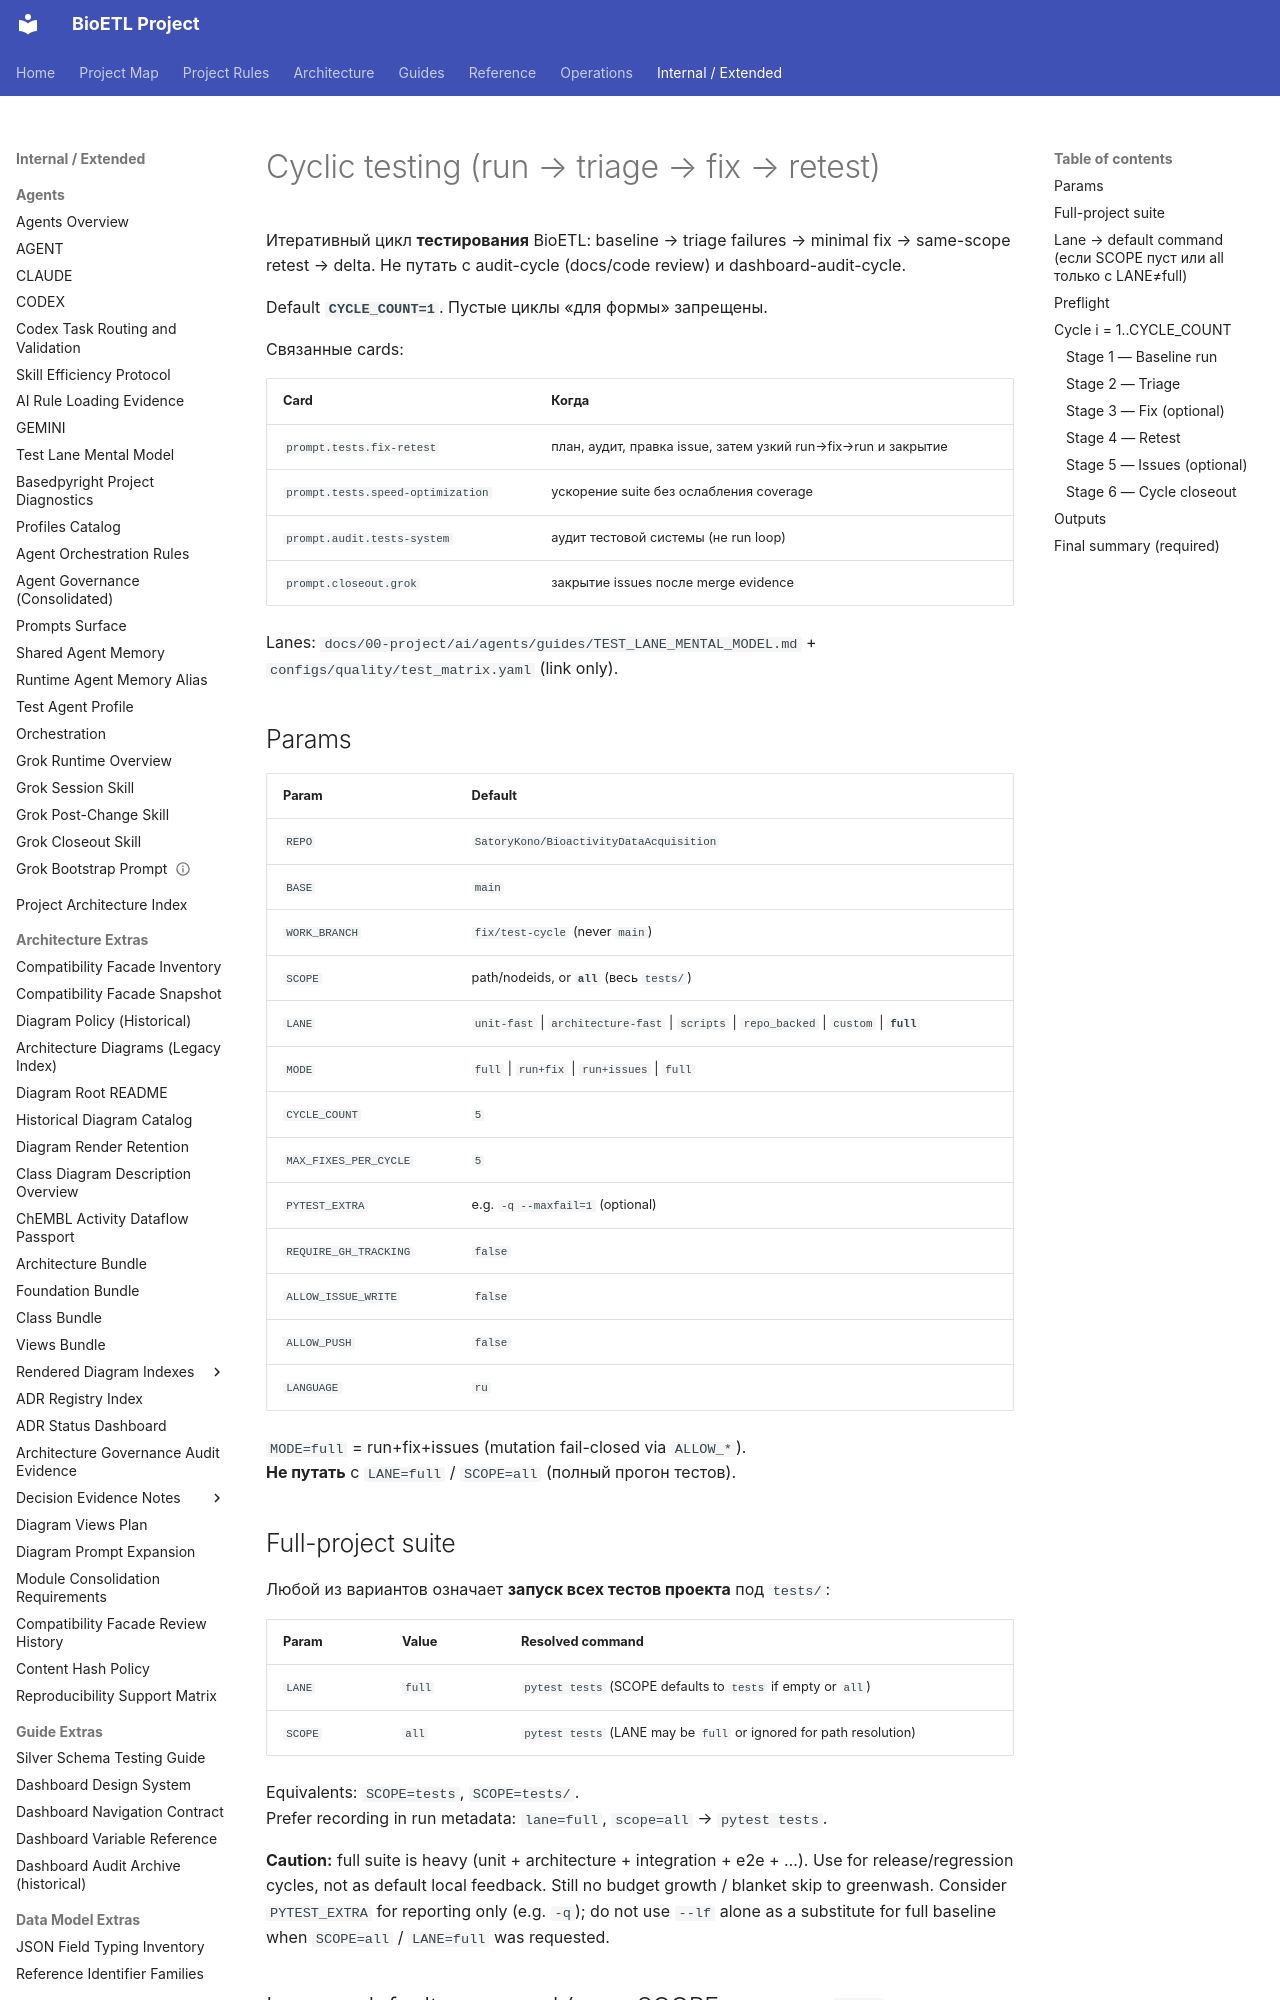

repository: SatoryKono/BioactivityDataAcquisition · page: 00-project/ai/prompts/library/test/cycle/index.html · generator: mkdocs

---
id: prompt.tests.cycle
version: 1.1.0
status: active
class: operator-paste
owner: BioETL Team
runtimes:
- grok
- codex
- any
params:
- REPO
- BASE
- WORK_BRANCH
- SCOPE
- LANE
- MODE
- CYCLE_COUNT
- MAX_FIXES_PER_CYCLE
- PYTEST_EXTRA
- REQUIRE_GH_TRACKING
- ALLOW_ISSUE_WRITE
- ALLOW_PUSH
- LANGUAGE
includes:
- fragments/git-safety.md
- fragments/debt-budget-ban.md
- fragments/env-guardrail.md
- fragments/evidence-contract-v3.md
- fragments/language-ru.md
- fragments/audit-scale.md
- fragments/finding-schema.md
- fragments/orchestrator-guards.md
related_ssot:
- AGENTS.md
- docs/00-project/NORMATIVE_SOURCES.md
- docs/00-project/ai/agents/guides/TEST_LANE_MENTAL_MODEL.md
- configs/quality/test_matrix.yaml
- scripts/engineering/dev/run_pytest.ps1
- scripts/engineering/dev/run_pytest.sh
anti_patterns:
- Empty cycles for form
- Full suite as first feedback without LANE=full or SCOPE=all
- Raising debt budgets / xfail / skip to greenwash
- Retries as flaky “fix”
- Expanding SCOPE without evidence
- Infinite fix loops without MAX_FIXES_PER_CYCLE
- Confusing MODE=full (run+fix+issues) with LANE=full (all tests)
tags:
- tests
- cycle
- pytest
- quality
- operator
summary: Cyclic testing — baseline run, triage, fix, retest, delta per cycle
max_body_lines: 180
---
# Cyclic testing (run → triage → fix → retest)

Итеративный цикл **тестирования** BioETL: baseline → triage failures →
minimal fix → same-scope retest → delta. Не путать с audit-cycle (docs/code
review) и dashboard-audit-cycle.

Default **`CYCLE_COUNT=1`**. Пустые циклы «для формы» запрещены.

Связанные cards:

| Card | Когда |
| --- | --- |
| `prompt.tests.fix-retest` | план, аудит, правка issue, затем узкий run→fix→run и закрытие |
| `prompt.tests.speed-optimization` | ускорение suite без ослабления coverage |
| `prompt.audit.tests-system` | аудит тестовой системы (не run loop) |
| `prompt.closeout.grok` | закрытие issues после merge evidence |

Lanes: `docs/00-project/ai/agents/guides/TEST_LANE_MENTAL_MODEL.md` +
`configs/quality/test_matrix.yaml` (link only).
